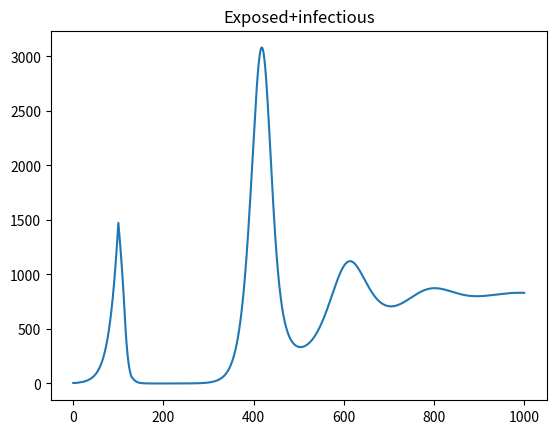

Generate this figure with matplotlib:
from numpy import *

N0=1e4

S=N0-5
R=0
D=0
c=zeros(30)
c[0]=5
mu=0.01
beta0=0.2
beta=beta0

quar=90 # quarantine period
socialdist=0.05 # factor reducing beta during quarantine

tmax=1000

# c[0:7] exposed c[7:14] infectious, not ill c[14:30] ill, recovering/ deceased
infectious=hstack((zeros(6),[0.2,0.8],ones(30-8)))
recov=hstack((zeros(14),0.1*ones(14),[0,0]))
dec=hstack((zeros(14),0.02*ones(7),0.1*ones(7),[1,1]))
# for stochastic model, these would be probabilities, recalculated
# each day with the values above being the expected values [or using better
# numbers]

t=0
S_r=[];
R_r=[];
EI_r=[];
I_r=[]
D_r=[]
while t<=tmax:
    N=sum(c)+S+R
    I=sum(c*infectious)

    S_r.append(S)
    R_r.append(R)
    EI_r.append(sum(c))
    I_r.append(I)
    D_r.append(D)
    
    newc=beta*S/N*I   # number of new exposed  [make stochastic]
    R += sum(c*recov)-mu*R
    D += sum(c*dec) + c[29]
    c += -c*recov-c*dec-mu*c  # apply recovery, covid death, natural mortality
    c[1:30] = c[0:29] # number in day 0 _. day 1, day 1-> day 2, etc
    c[0]=newc
    S += -newc+mu*(N0-N)
    t += 1
    # this is the zsimple soicial distancing
    if t>=100 and t<100+quar:
        beta=socialdist*beta0
    else:
        beta=beta0
        
from matplotlib import pyplot as plt
t=arange(0,tmax+1)
#plt.plot(t,EI_r,t,S_r,t,R_r,t,D_r)
#plt.legend(["EI","S","R","D"])
plt.plot(t,EI_r)
plt.title("Exposed+infectious")
#plt.semilogy(t,EI_r)
#plt.show(block=False)
plt.show()
